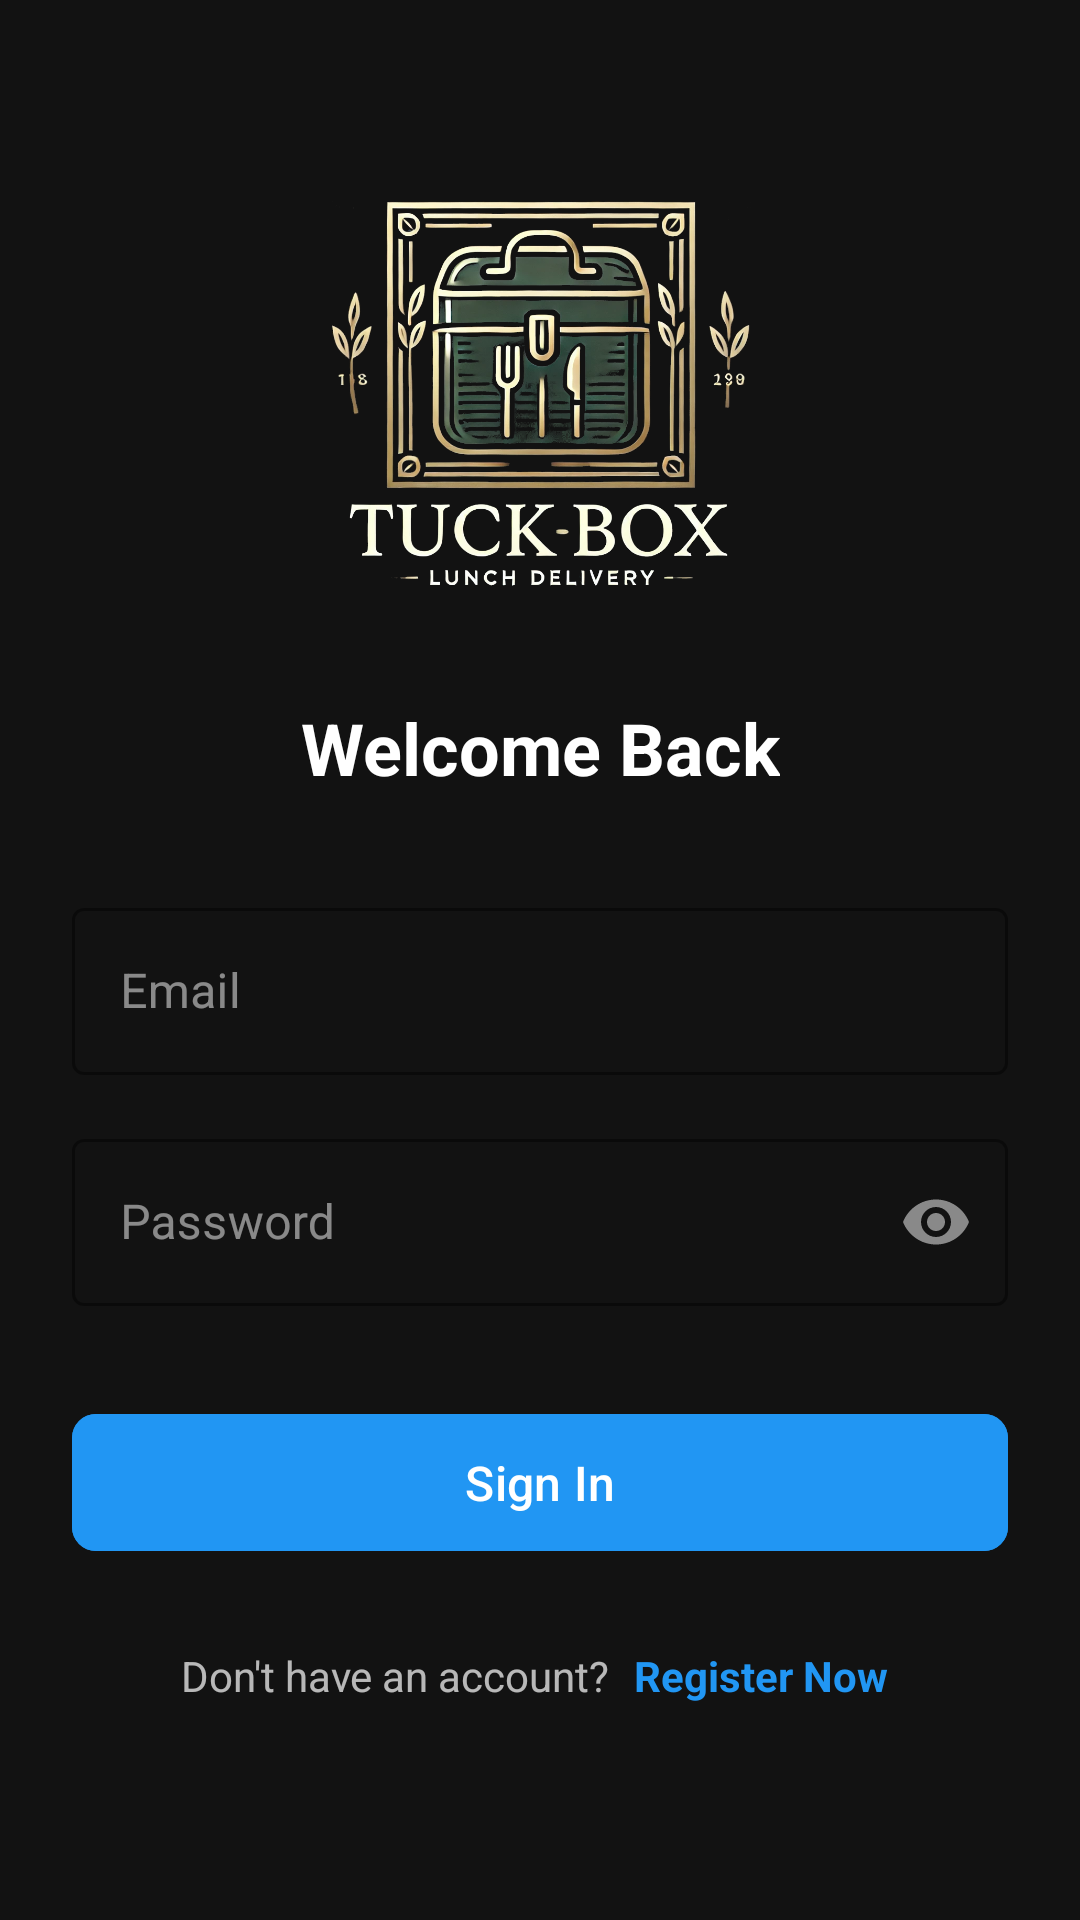

Produce the Android XML layout that renders to this screen, including the resource entries it uses.
<!-- AndroidManifest.xml: activity theme Theme.Material3.DynamicColors.Dark.NoActionBar -->
<!-- res/layout/activity_login.xml -->
<?xml version="1.0" encoding="utf-8"?>
<ScrollView xmlns:android="http://schemas.android.com/apk/res/android"
    xmlns:app="http://schemas.android.com/apk/res-auto"
    xmlns:tools="http://schemas.android.com/tools"
    android:layout_width="match_parent"
    android:layout_height="match_parent"
    android:fillViewport="true"
    android:background="@color/background_dark">

    <androidx.constraintlayout.widget.ConstraintLayout
        android:layout_width="match_parent"
        android:layout_height="wrap_content"
        android:padding="24dp">

        <ImageView
            android:id="@+id/ivLogo"
            android:layout_width="142dp"
            android:layout_height="155dp"
            android:layout_marginTop="30dp"
            android:contentDescription="@string/app_logo"
            android:src="@drawable/tuckbox_logo"
            app:layout_constraintEnd_toEndOf="parent"
            app:layout_constraintStart_toStartOf="parent"
            app:layout_constraintTop_toTopOf="parent" />

        <TextView
            android:id="@+id/tvWelcome"
            android:layout_width="wrap_content"
            android:layout_height="wrap_content"
            android:layout_marginTop="24dp"
            android:text="@string/welcome_back"
            android:textSize="24sp"
            android:textStyle="bold"
            android:textColor="@color/white"
            app:layout_constraintTop_toBottomOf="@id/ivLogo"
            app:layout_constraintStart_toStartOf="parent"
            app:layout_constraintEnd_toEndOf="parent" />

        <com.google.android.material.textfield.TextInputLayout
            android:id="@+id/tilEmail"
            android:layout_width="match_parent"
            android:layout_height="wrap_content"
            android:layout_marginTop="32dp"
            android:hint="@string/email"
            android:textColorHint="@color/text_hint"
            app:boxStrokeColor="@color/primary"
            app:hintTextColor="@color/primary"
            style="@style/Widget.MaterialComponents.TextInputLayout.OutlinedBox"
            app:layout_constraintTop_toBottomOf="@id/tvWelcome">

            <com.google.android.material.textfield.TextInputEditText
                android:id="@+id/etEmail"
                android:layout_width="match_parent"
                android:layout_height="wrap_content"
                android:inputType="textEmailAddress"
                android:maxLines="1"
                android:textColor="@color/white"
                android:textCursorDrawable="@null"/>
        </com.google.android.material.textfield.TextInputLayout>

        <com.google.android.material.textfield.TextInputLayout
            android:id="@+id/tilPassword"
            android:layout_width="match_parent"
            android:layout_height="wrap_content"
            android:layout_marginTop="16dp"
            android:hint="@string/password"
            android:textColorHint="@color/text_hint"
            app:boxStrokeColor="@color/primary"
            app:hintTextColor="@color/primary"
            style="@style/Widget.MaterialComponents.TextInputLayout.OutlinedBox"
            app:passwordToggleEnabled="true"
            app:passwordToggleTint="@color/text_hint"
            app:layout_constraintTop_toBottomOf="@id/tilEmail">

            <com.google.android.material.textfield.TextInputEditText
                android:id="@+id/etPassword"
                android:layout_width="match_parent"
                android:layout_height="wrap_content"
                android:inputType="textPassword"
                android:maxLines="1"
                android:textColor="@color/white"
                android:textCursorDrawable="@null"/>
        </com.google.android.material.textfield.TextInputLayout>

        <com.google.android.material.button.MaterialButton
            android:id="@+id/btnLogin"
            android:layout_width="match_parent"
            android:layout_height="wrap_content"
            android:layout_marginTop="32dp"
            android:text="@string/sign_in"
            android:padding="12dp"
            android:textSize="16sp"
            android:backgroundTint="@color/primary"
            android:textColor="@color/white"
            app:cornerRadius="8dp"
            app:layout_constraintTop_toBottomOf="@id/tilPassword"
            />

        <LinearLayout
            android:layout_width="wrap_content"
            android:layout_height="wrap_content"
            android:layout_marginTop="24dp"
            android:orientation="horizontal"
            app:layout_constraintTop_toBottomOf="@id/btnLogin"
            app:layout_constraintStart_toStartOf="parent"
            app:layout_constraintEnd_toEndOf="parent">

            <TextView
                android:layout_width="wrap_content"
                android:layout_height="wrap_content"
                android:text="@string/dont_have_account"
                android:textColor="@color/text_secondary" />

            <TextView
                android:id="@+id/tvRegister"
                android:layout_width="wrap_content"
                android:layout_height="wrap_content"
                android:layout_marginStart="4dp"
                android:text="@string/register_now"
                android:textColor="@color/primary"
                android:textStyle="bold"
                android:padding="4dp"
                />
        </LinearLayout>
    </androidx.constraintlayout.widget.ConstraintLayout>
</ScrollView>
<!-- resources referenced by this layout -->
<resources>
  <color name="background_dark">#121212</color>
  <color name="primary">#2196F3</color>
  <color name="text_hint">#80FFFFFF</color>
  <color name="text_secondary">#B3FFFFFF</color>
  <color name="white">#FFFFFFFF</color>
  <!-- drawable tuckbox_logo: png bitmap (drawable, 373876 bytes) -->
  <string name="app_logo">app logo</string>
  <string name="dont_have_account">Don\'t have an account?</string>
  <string name="email">Email</string>
  <string name="password">Password</string>
  <string name="register_now">Register Now</string>
  <string name="sign_in">Sign In</string>
  <string name="welcome_back">Welcome Back</string>
</resources>
